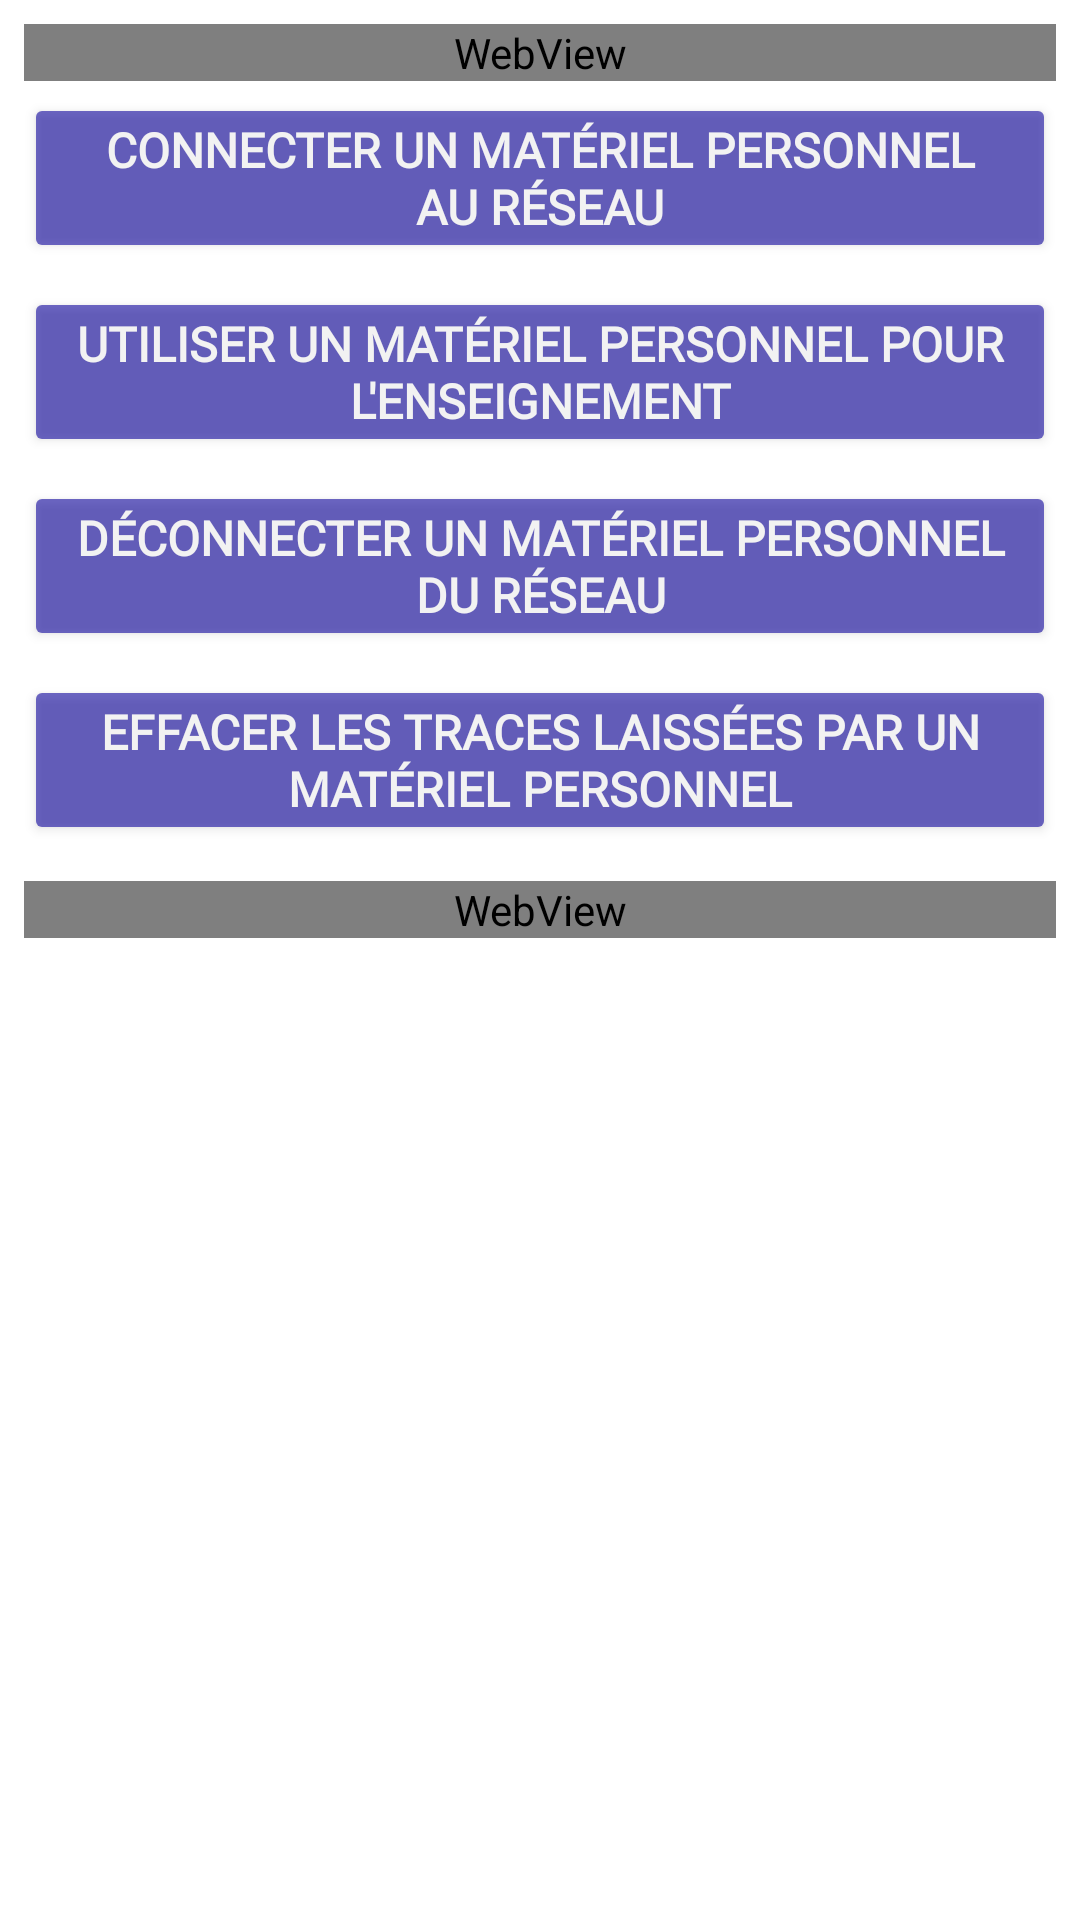

Here is an Android app screen rendered from its layout file. Give the layout XML and the strings, colors and styles it references.
<!-- AndroidManifest.xml: application theme Theme.PersoKbase -->
<!-- res/layout/fragment_support.xml -->
<?xml version="1.0" encoding="utf-8"?>
<androidx.constraintlayout.widget.ConstraintLayout xmlns:android="http://schemas.android.com/apk/res/android"
    xmlns:app="http://schemas.android.com/apk/res-auto"
    xmlns:tools="http://schemas.android.com/tools"
    android:layout_width="match_parent"
    android:layout_height="match_parent"
    tools:context=".ui.support.SupportFragment">

    <ScrollView
        android:layout_width="match_parent"
        android:layout_height="match_parent">

        <LinearLayout
            android:layout_width="match_parent"
            android:layout_height="match_parent"
            android:orientation="vertical">

            <WebView
                android:id="@+id/text_kvul"
                android:layout_width="match_parent"
                android:layout_height="wrap_content"
                tools:ignore="MissingConstraints"
                style="@style/Theme.PersoKbase.WebviewStyle"/>

            <RelativeLayout
                android:layout_width="match_parent"
                android:layout_height="wrap_content">
                <Button
                    android:id="@+id/B1_kvul"
                    android:layout_width="wrap_content"
                    android:layout_height="wrap_content"
                    android:layout_centerInParent="true"
                    android:text="@string/SupportTextB1"
                    tools:ignore="MissingConstraints"
                    app:cornerRadius="16dp"
                    style="@style/Theme.PersoKbase.BoutonStyle" />
            </RelativeLayout>
            <RelativeLayout
                android:layout_width="match_parent"
                android:layout_height="wrap_content">
                <Button
                    android:id="@+id/B2_kvul"
                    android:layout_width="wrap_content"
                    android:layout_height="wrap_content"
                    android:layout_centerInParent="true"
                    android:text="@string/SupportTextB2"
                    tools:ignore="MissingConstraints"
                    app:cornerRadius="16dp"
                    style="@style/Theme.PersoKbase.BoutonStyle" />
            </RelativeLayout>
            <RelativeLayout
                android:layout_width="match_parent"
                android:layout_height="wrap_content">
                <Button
                    android:id="@+id/B3_kvul"
                    android:layout_width="wrap_content"
                    android:layout_height="wrap_content"
                    android:layout_centerInParent="true"
                    android:text="@string/SupportTextB3"
                    tools:ignore="MissingConstraints"
                    app:cornerRadius="16dp"
                    style="@style/Theme.PersoKbase.BoutonStyle" />
            </RelativeLayout>
            <RelativeLayout
                android:layout_width="match_parent"
                android:layout_height="wrap_content">
                <Button
                    android:id="@+id/B4_kvul"
                    android:layout_width="wrap_content"
                    android:layout_height="wrap_content"
                    android:layout_centerInParent="true"
                    android:text="@string/SupportTextB4"
                    tools:ignore="MissingConstraints"
                    app:cornerRadius="16dp"
                    style="@style/Theme.PersoKbase.BoutonStyle" />
            </RelativeLayout>

            <WebView
                android:id="@+id/text_kvul_end"
                android:layout_width="match_parent"
                android:layout_height="wrap_content"
                tools:ignore="MissingConstraints"
                style="@style/Theme.PersoKbase.WebviewStyle"/>

            <View
                android:layout_width="wrap_content"
                android:layout_height="16dp"/>
        </LinearLayout>
    </ScrollView>

    
</androidx.constraintlayout.widget.ConstraintLayout>
<!-- resources referenced by this layout -->
<resources>
  <string name="SupportTextB1">Connecter un matériel personnel au réseau</string>
  <string name="SupportTextB2">Utiliser un matériel personnel pour l\'enseignement</string>
  <string name="SupportTextB3">Déconnecter un matériel personnel du réseau</string>
  <string name="SupportTextB4">Effacer les traces laissées par un matériel personnel</string>
  <style name="Theme.PersoKbase.BoutonStyle" parent="Theme.PersoKbase.NoActionBar">
          <item name="android:layout_marginStart">8dp</item>
          <item name="android:layout_marginTop">8dp</item>
          <item name="android:layout_marginEnd">8dp</item>
          <item name="android:gravity">center</item>
          <item name="android:alpha">0.60</item>
          <item name="android:clickable">true</item>
          <item name="android:focusable">true</item>
          <item name="android:backgroundTint">@color/blue_500</item>
          <item name="android:paddingTop">8dp</item>
          <item name="android:paddingBottom">8dp</item>
          <item name="android:paddingRight">16dp</item>
          <item name="android:paddingLeft">16dp</item>
          <item name="android:textAllCaps">true</item>
          <item name="android:textColor">@color/white</item>
          <item name="android:textSize">16sp</item>
          <item name="android:textStyle">bold</item>
          <item name="android:textAlignment">center</item>
          <item name="android:fontFamily">@font/helvetica</item>
      </style>
  <style name="Theme.PersoKbase.WebviewStyle" parent="Theme.PersoKbase.NoActionBar">
          <item name="android:focusableInTouchMode">true</item>
          <item name="android:layout_marginStart">8dp</item>
          <item name="android:layout_marginTop">8dp</item>
          <item name="android:layout_marginEnd">8dp</item>
          <item name="android:textSize">16sp</item>
          <item name="android:textStyle">bold</item>
          <item name="android:textAlignment">center</item>
          <item name="android:fontFamily">@font/free_sans</item>
      </style>
  <style name="Theme.PersoKbase" parent="Theme.MaterialComponents.DayNight.DarkActionBar">
          
          
          <item name="colorPrimary">@color/blue_500</item>
          <item name="colorPrimaryVariant">@color/blue_700</item>
          <item name="colorOnPrimary">@color/white</item>
  
          
          
          <item name="colorSecondary">@color/blue_harm1</item>
          <item name="colorSecondaryVariant">@color/blue_harm2</item>
          <item name="colorOnSecondary">@color/black</item>
          
          <item name="android:statusBarColor" tools:targetApi="l">?attr/colorPrimaryVariant</item>
          
      </style>
  <style name="Theme.PersoKbase.NoActionBar">
          <item name="windowActionBar">false</item>
          <item name="windowNoTitle">true</item>
          <item name="android:fontFamily">@font/helvetica</item>
      </style>
  <color name="blue_500">#10069F</color>
  <color name="white">#FFFFFFFF</color>
  <color name="blue_700">#16134A</color>
  <color name="blue_harm1">#0039BB</color>
  <color name="blue_harm2">#7F0066</color>
  <color name="black">#FF000000</color>
</resources>
